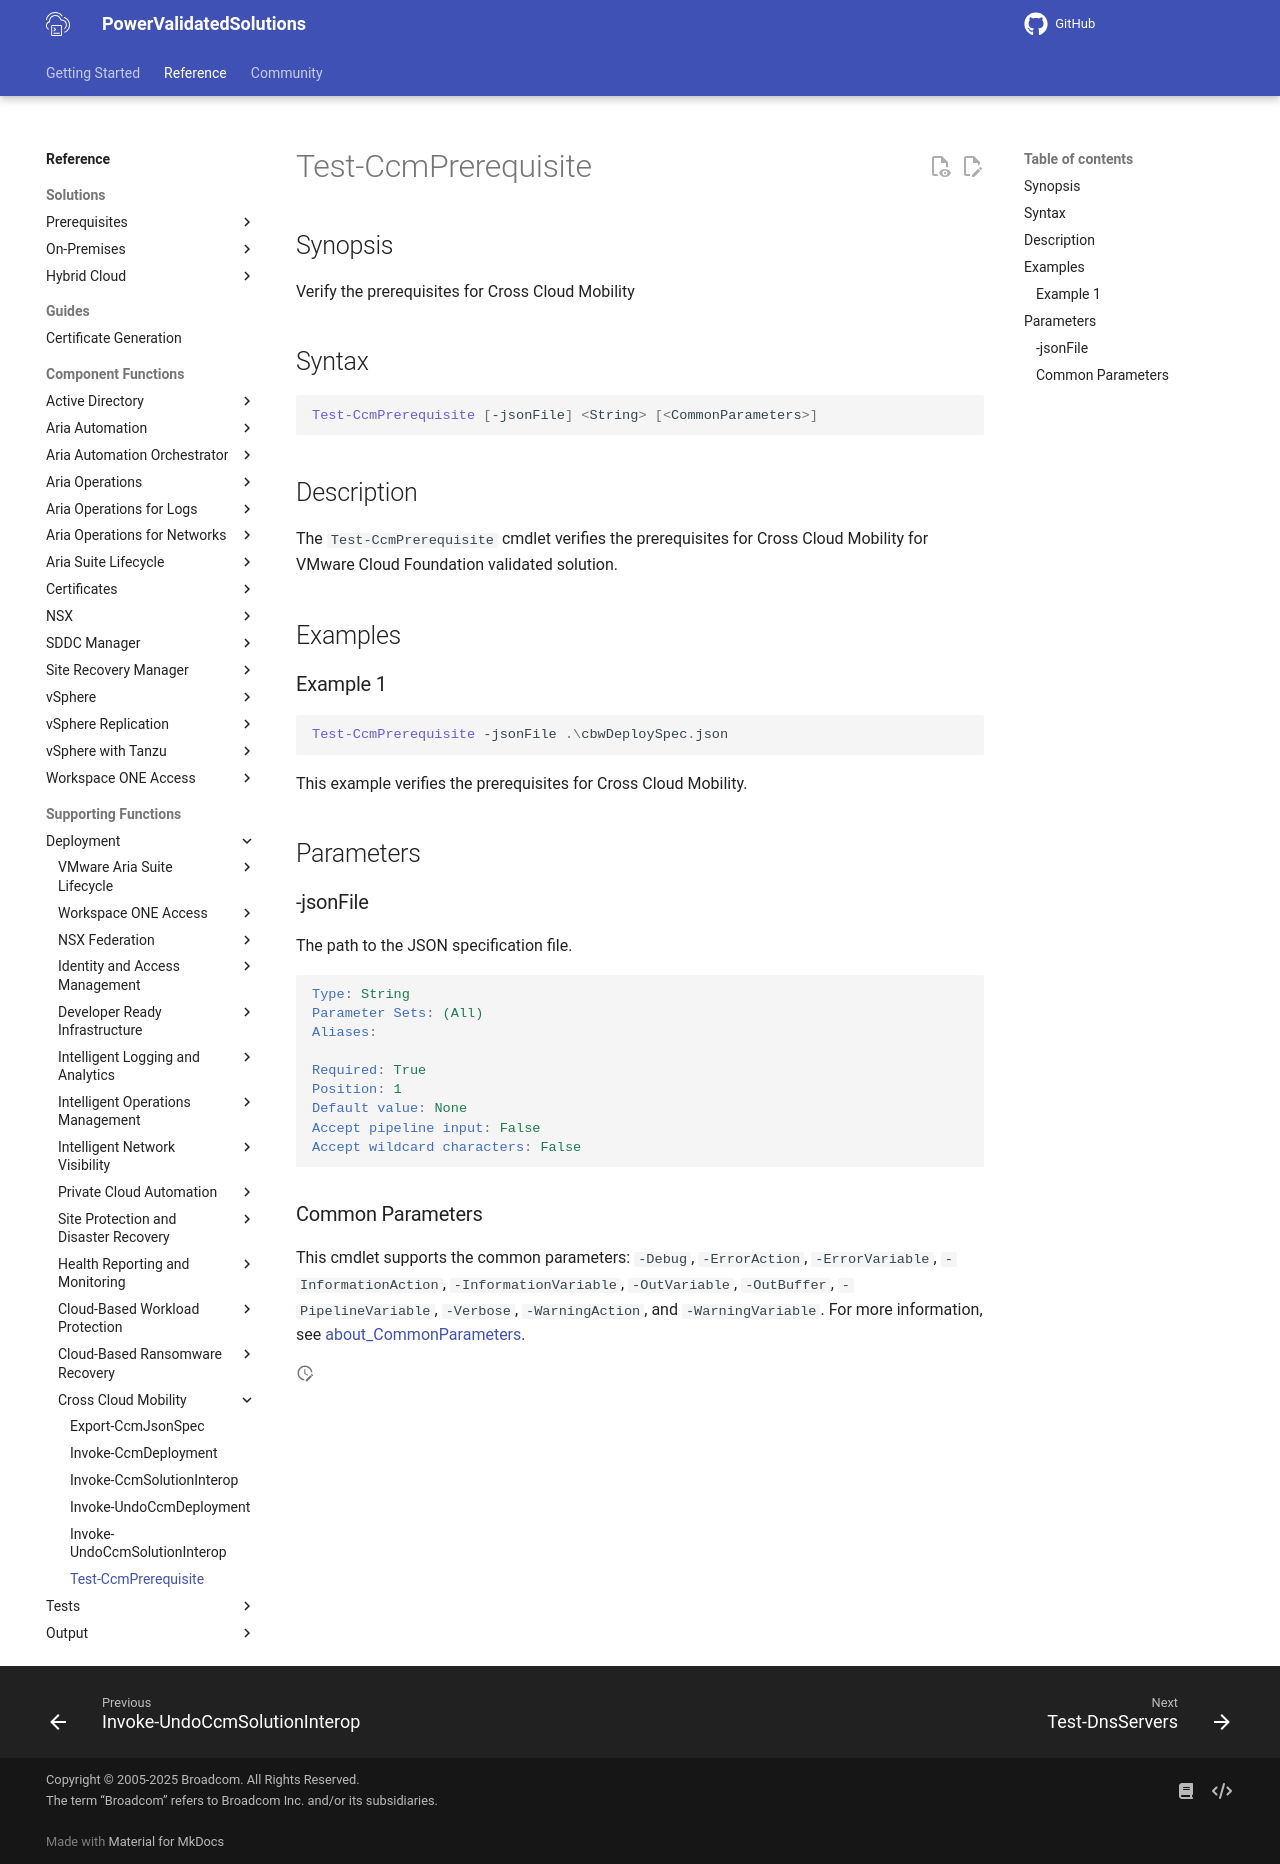

repository: vmware/power-validated-solutions-for-cloud-foundation · page: documentation/functions/solutions/ccm/Test-CcmPrerequisite/index.html · generator: mkdocs

# Test-CcmPrerequisite

## Synopsis
Verify the prerequisites for Cross Cloud Mobility

## Syntax

``` PowerShell
Test-CcmPrerequisite [-jsonFile] <String> [<CommonParameters>]
```

## Description

The `Test-CcmPrerequisite` cmdlet verifies the prerequisites for Cross Cloud Mobility for VMware Cloud Foundation validated solution.

## Examples

### Example 1

``` PowerShell
Test-CcmPrerequisite -jsonFile .\cbwDeploySpec.json
```

This example verifies the prerequisites for Cross Cloud Mobility.

## Parameters

### -jsonFile

The path to the JSON specification file.

```yaml
Type: String
Parameter Sets: (All)
Aliases:

Required: True
Position: 1
Default value: None
Accept pipeline input: False
Accept wildcard characters: False
```

### Common Parameters

This cmdlet supports the common parameters: `-Debug`, `-ErrorAction`, `-ErrorVariable`, `-InformationAction`, `-InformationVariable`, `-OutVariable`, `-OutBuffer`, `-PipelineVariable`, `-Verbose`, `-WarningAction`, and `-WarningVariable`. For more information, see [about_CommonParameters](http://go.microsoft.com/fwlink/?LinkID=113216).
